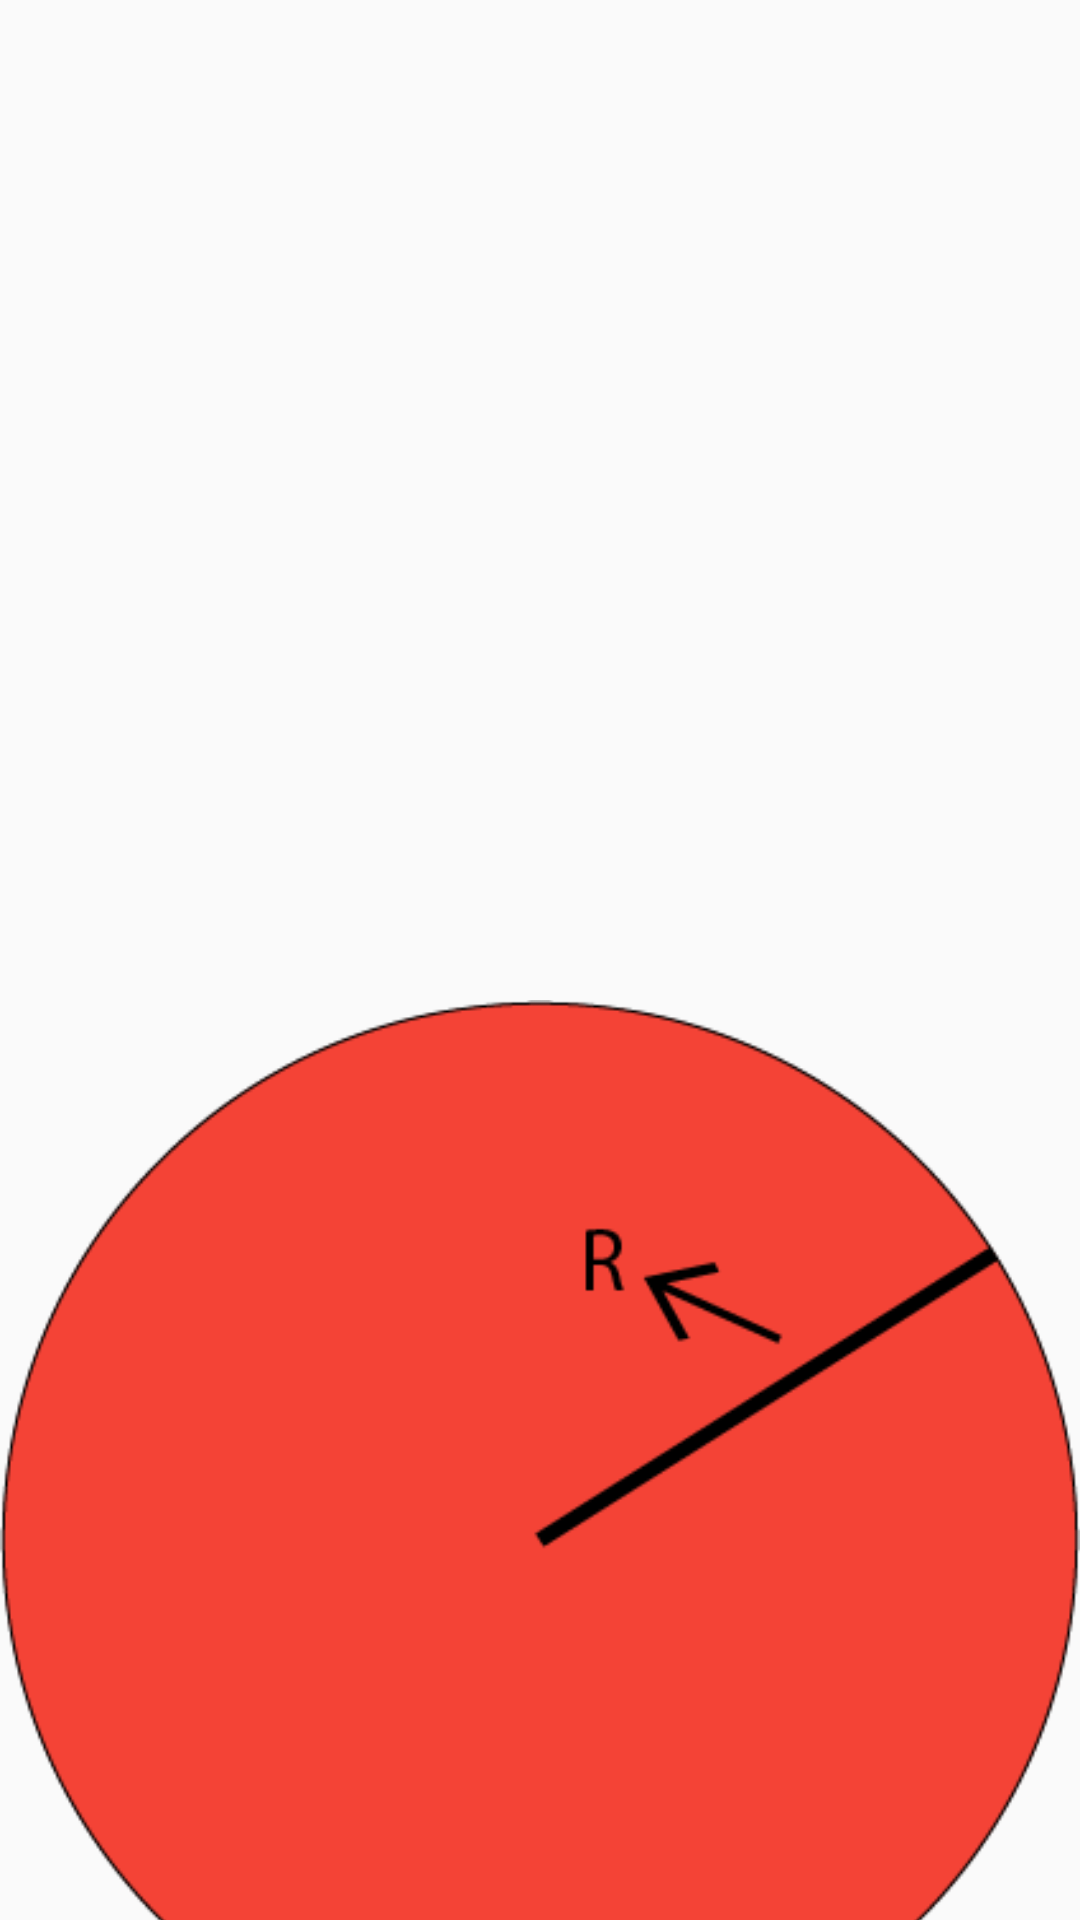

This screen was rendered from an Android layout file. Write that file and the resources it references.
<!-- AndroidManifest.xml: application theme AppTheme -->
<!-- res/layout/circleareaexp.xml -->
<?xml version="1.0" encoding="utf-8"?>
<RelativeLayout xmlns:android="http://schemas.android.com/apk/res/android"
    android:layout_width="match_parent" android:layout_height="match_parent"
    android:layoutAnimation="@anim/moveup">
<ImageView
    android:layout_width="wrap_content"
    android:layout_height="wrap_content"
    android:src="@drawable/circleareaexp"
    android:id="@+id/imagecircle"
    android:scaleType="fitCenter"
    android:adjustViewBounds="true"/>
    <TextView
        android:layout_width="wrap_content"
        android:layout_height="wrap_content"
        android:gravity="center"
        android:layout_below="@id/imagecircle"
        android:layout_centerHorizontal="true"
        android:textSize="15sp"
        android:text="@string/circleradiushelp"/>
</RelativeLayout>
<!-- resources referenced by this layout -->
<resources>
  <!-- drawable circleareaexp: png bitmap (drawable, 13803 bytes) -->
  <string name="circleradiushelp">Enter the radius R and tap the = button or swipe down.</string>
  <style name="AppTheme" parent="Theme.AppCompat.Light.NoActionBar">
          <item name="colorPrimary">@color/primary</item>
          <item name="colorPrimaryDark">@color/primary_dark</item>
          <item name="colorAccent">@color/accent</item>
          <item name="android:textColor">@color/primary_text</item>
          <item name="android:textColorSecondary">@color/secondary_text</item>
          <item name="android:fitsSystemWindows">false</item>
          <item name="android:windowTranslucentStatus">true</item>
  
  
      </style>
  <color name="primary">#FF9800</color>
  <color name="primary_dark">#F57C00</color>
  <color name="accent">#FFC107</color>
  <color name="primary_text">#212121</color>
  <color name="secondary_text">#727272</color>
</resources>
